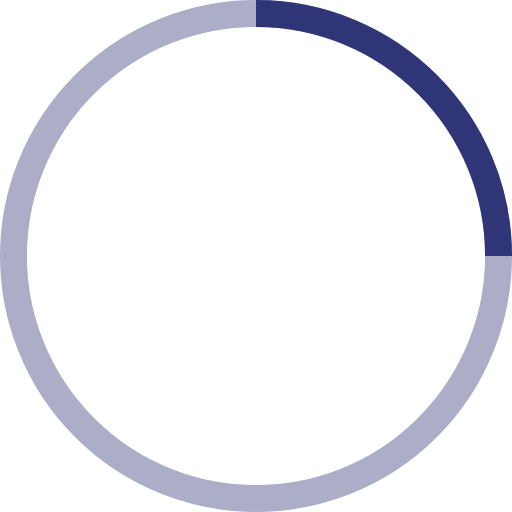
t = 0.00 s
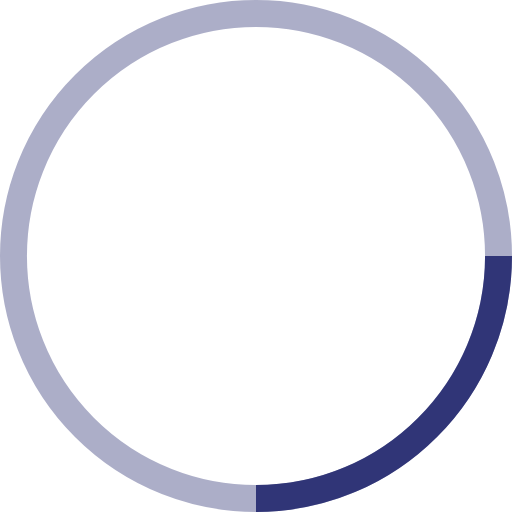
t = 0.25 s
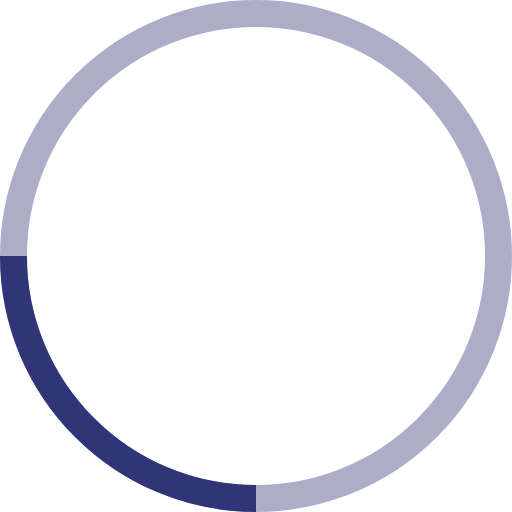
t = 0.50 s
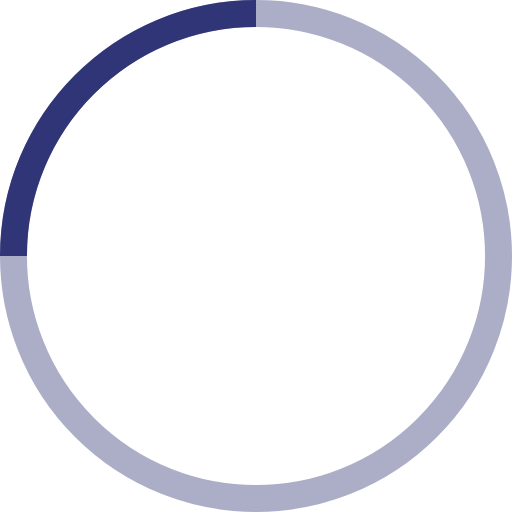
t = 0.75 s

The animated SVG that drew these frames (rendered in a browser with its animation timeline set to each time). Animation: 1 SMIL element (animateTransform=1); one cycle of 1.00 s, repeats indefinitely.

<svg xmlns="http://www.w3.org/2000/svg" width="38" height="38" viewBox="0 0 38 38" stroke="#303577">
    <g fill="none" fill-rule="evenodd">
        <g transform="translate(1 1)" stroke-width="2">
            <circle stroke-opacity=".4" cx="18" cy="18" r="18"/>
            <path d="M36 18c0-9.94-8.06-18-18-18" transform="rotate(245.809 18 18)">
                <animateTransform attributeName="transform" type="rotate" from="0 18 18" to="360 18 18" dur="1s" repeatCount="indefinite"/>
            </path>
        </g>
    </g>
</svg>
